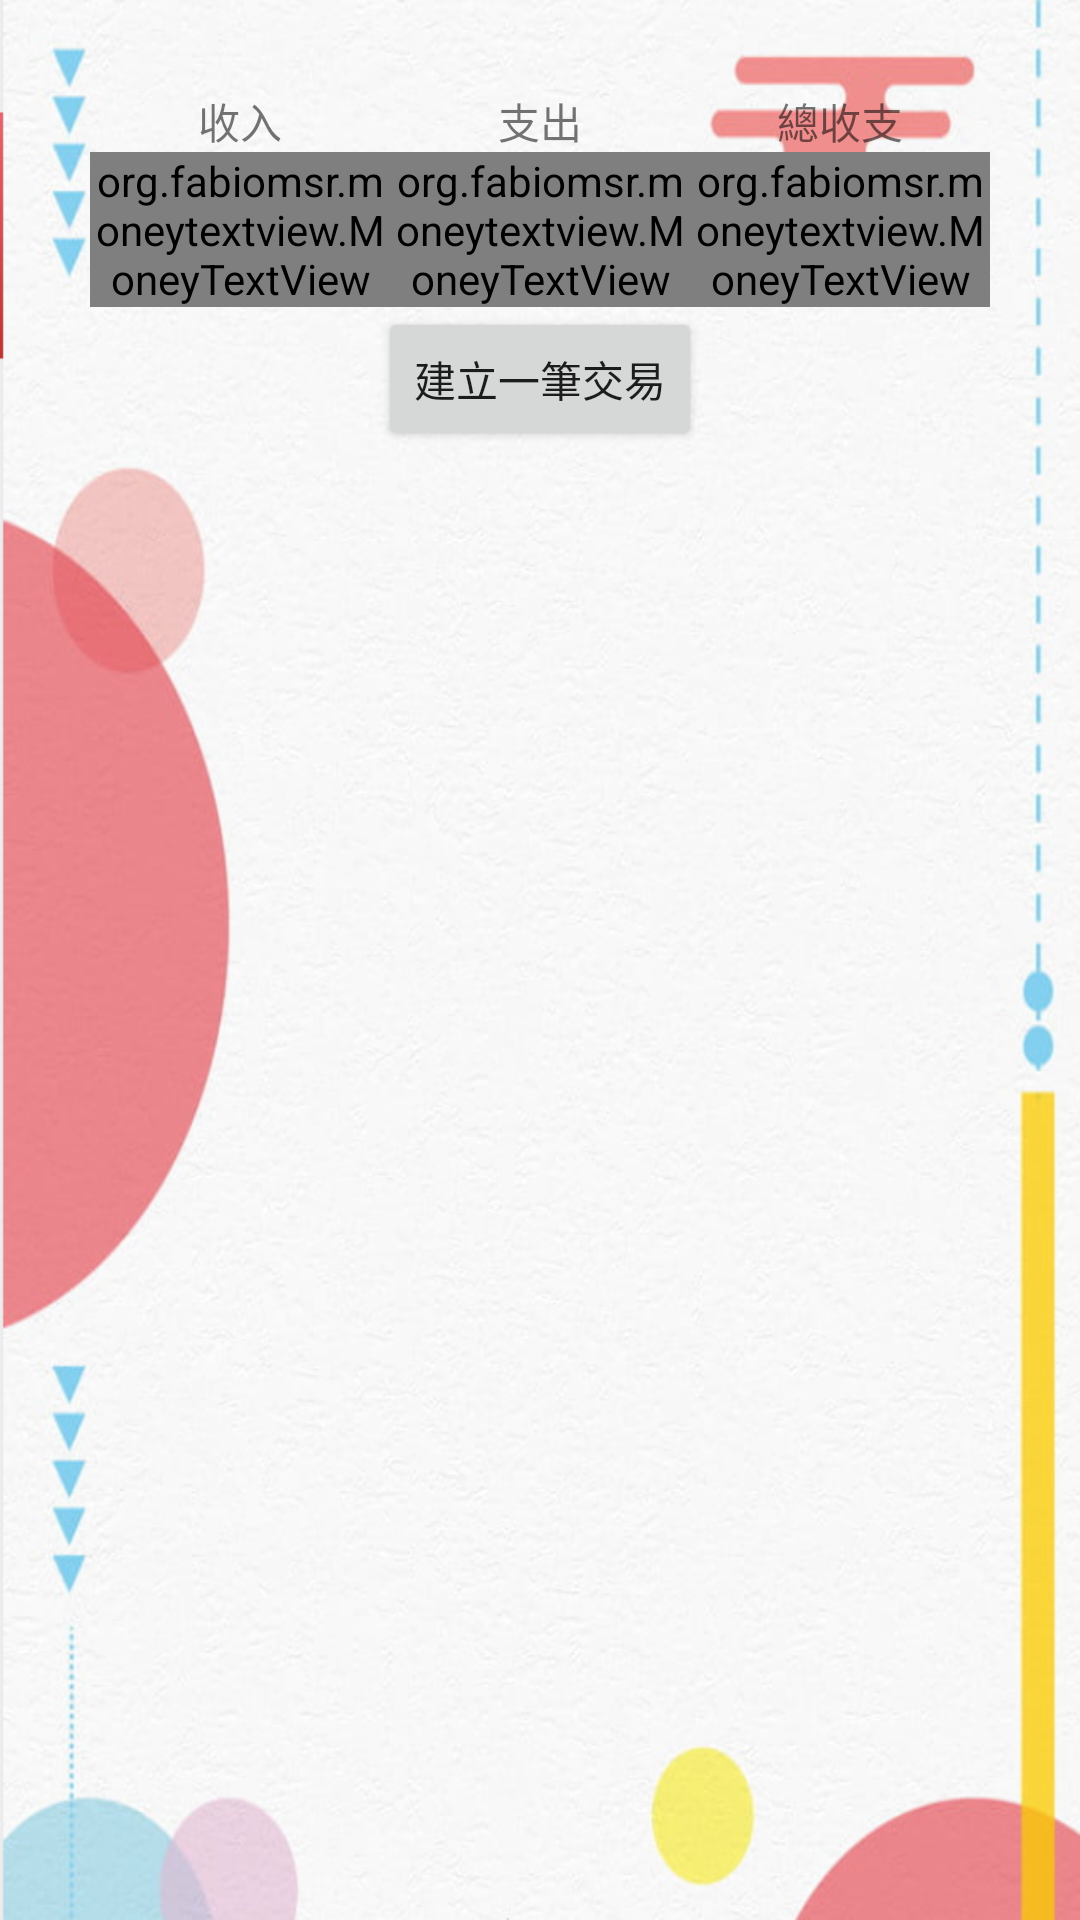

This screen was rendered from an Android layout file. Write that file and the resources it references.
<!-- AndroidManifest.xml: application theme AppTheme -->
<!-- res/layout/activity_menu_record.xml -->
<?xml version="1.0" encoding="utf-8"?>
<RelativeLayout xmlns:android="http://schemas.android.com/apk/res/android"
    xmlns:app="http://schemas.android.com/apk/res-auto"
    xmlns:tools="http://schemas.android.com/tools"
    android:layout_width="match_parent"
    android:layout_height="match_parent"
    android:background="@drawable/aaa"
    tools:context=".menu_record">

    <LinearLayout
        android:layout_width="match_parent"
        android:layout_height="match_parent"
        android:layout_margin="30dp"
        android:gravity="center_horizontal"
        android:orientation="vertical">


        <LinearLayout
            android:layout_width="match_parent"
            android:layout_height="wrap_content"
            android:orientation="horizontal">

            <TextView
                android:layout_width="0dp"
                android:layout_height="wrap_content"
                android:layout_weight="1"
                android:gravity="center"
                android:text="@string/IN" />

            <TextView
                android:layout_width="0dp"
                android:layout_height="wrap_content"
                android:layout_weight="1"
                android:gravity="center"
                android:text="@string/OUT" />

            <TextView
                android:layout_width="0dp"
                android:layout_height="wrap_content"
                android:layout_weight="1"
                android:gravity="center"
                android:text="@string/TOTAL" />
        </LinearLayout>
        <LinearLayout
            android:layout_width="match_parent"
            android:layout_height="wrap_content"
            android:orientation="horizontal">

            <org.fabiomsr.moneytextview.MoneyTextView
                android:id="@+id/in"
                android:layout_width="0dp"
                android:layout_height="wrap_content"
                android:layout_weight="1"
                android:gravity="center"
                android:hint="$0"
                android:textSize="22dp"

                app:symbol="$"
                app:baseTextColor="#8E8E8E"/>
            <org.fabiomsr.moneytextview.MoneyTextView
                android:id="@+id/out"
                android:layout_width="0dp"
                android:layout_height="wrap_content"
                app:symbol="$"
                android:layout_weight="1"
                android:gravity="center"
                android:hint="$0"
                android:textSize="22dp"

                app:baseTextColor="#8E8E8E"
                />
            <org.fabiomsr.moneytextview.MoneyTextView
                android:id="@+id/total"
                android:layout_width="0dp"
                android:layout_height="wrap_content"
                app:symbol="$"
                android:layout_weight="1"
                android:gravity="center"
                android:hint="$0"
                android:textSize="22dp"

                app:baseTextColor="#8E8E8E"
                />
        </LinearLayout>

        <Button
            android:id="@+id/build"
            android:layout_width="wrap_content"
            android:layout_height="wrap_content"
            android:layout_centerInParent="true"
            android:onClick="on_builddata"
            android:text="@string/BUILD" />

        <ListView
            android:id="@+id/lv"
            android:layout_width="match_parent"
            android:layout_height="match_parent" />
    </LinearLayout>


</RelativeLayout>
<!-- resources referenced by this layout -->
<resources>
  <!-- drawable aaa: png bitmap (drawable, 373322 bytes) -->
  <string name="BUILD">建立一筆交易</string>
  <string name="IN">收入</string>
  <string name="OUT">支出</string>
  <string name="TOTAL">總收支</string>
  <style name="AppTheme" parent="Theme.AppCompat.Light.DarkActionBar">
          
          <item name="colorPrimary">#D0D0D0</item>
          <item name="colorPrimaryDark">@color/colorPrimaryDark</item>
          <item name="colorAccent">@color/colorAccent</item>
  
      </style>
  <!-- not gathered from this repository: default colours our renderer supplied (Android Studio template values) -->
  <color name="colorPrimaryDark">#FF3700B3</color>
  <color name="colorAccent">#FF03DAC5</color>
</resources>
